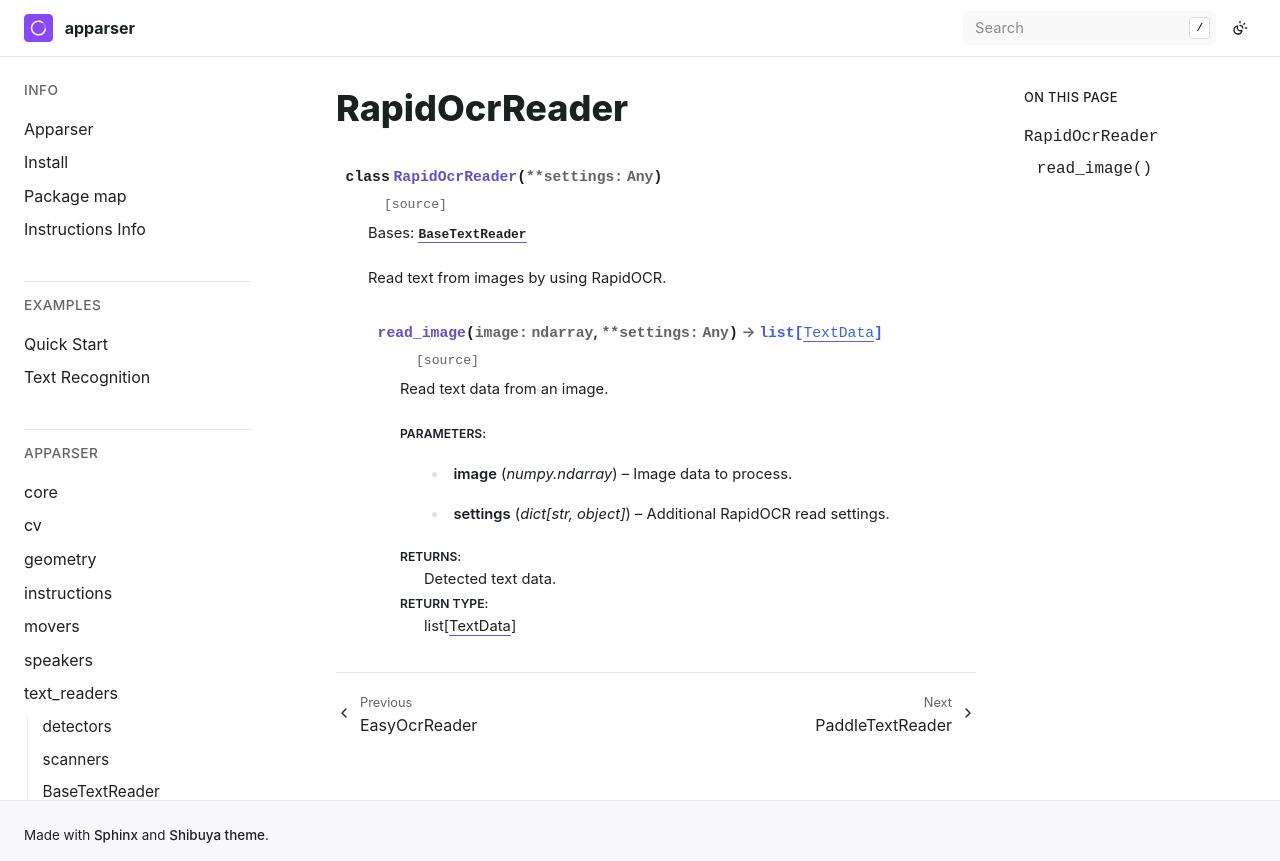

repository: apparser-development/apparser · page: api/text_readers/RapidOcrReader.html · generator: sphinx

RapidOcrReader
================

.. currentmodule:: apparser.text_readers

.. autoclass:: RapidOcrReader
   :members:
   :undoc-members:
   :show-inheritance:
   :member-order: bysource
